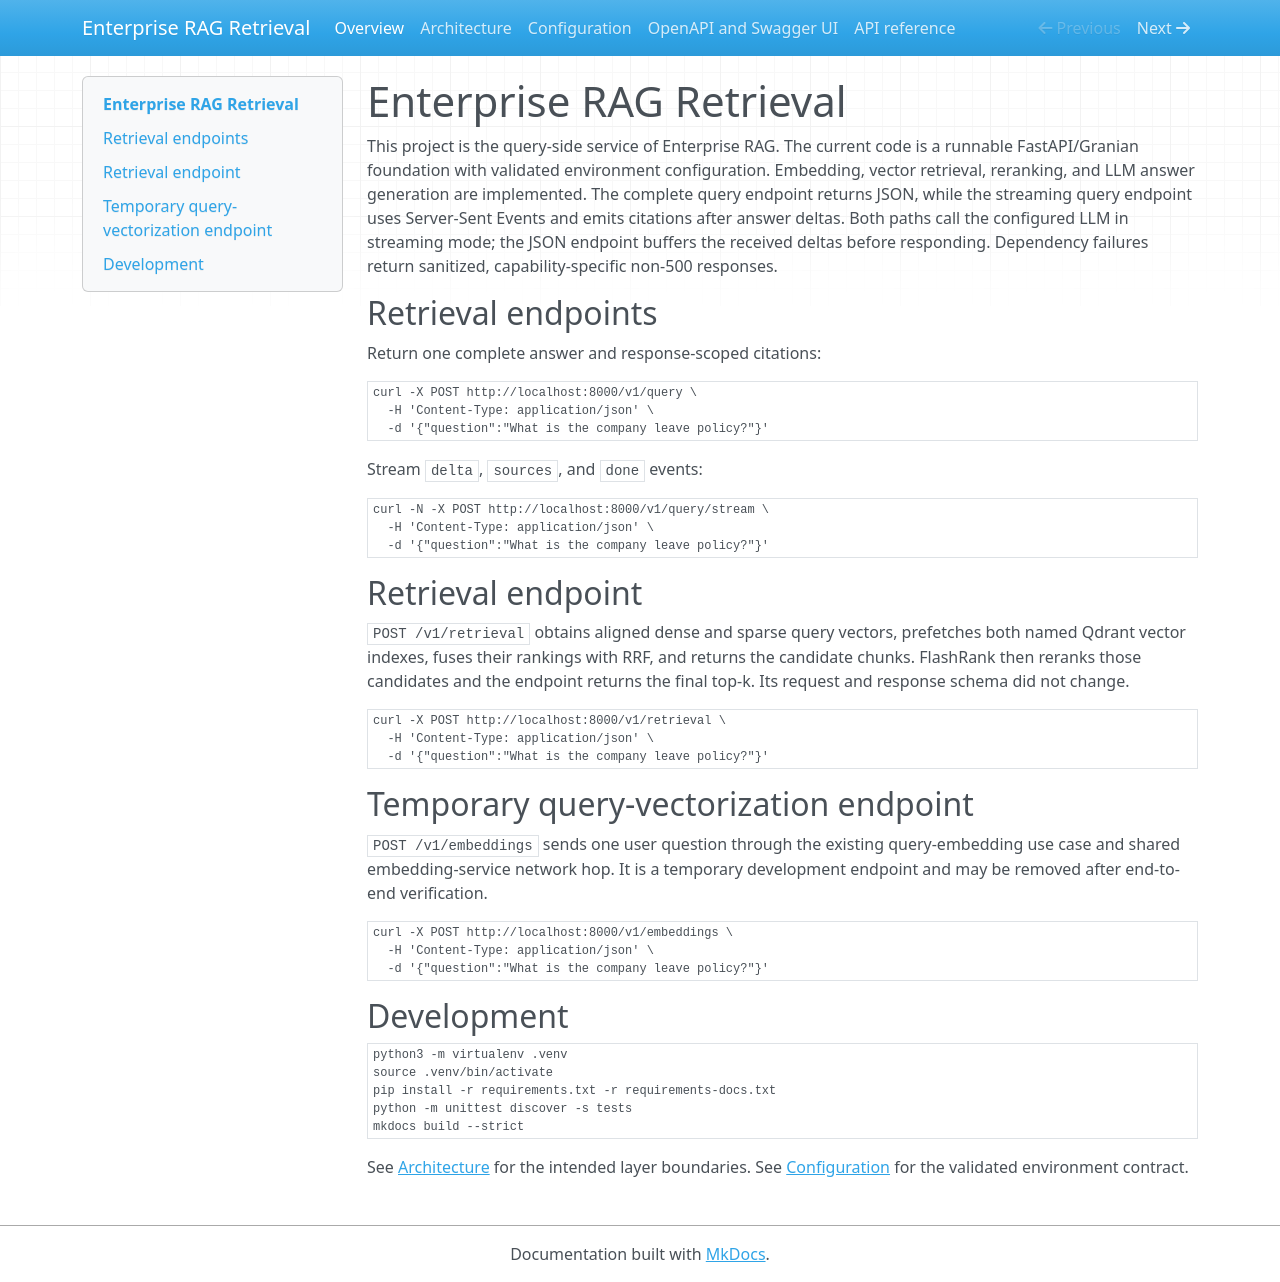

repository: tolga-kabadurmus/enterprise-rag-retrieval · page: index.html · generator: mkdocs

# Enterprise RAG Retrieval

This project is the query-side service of Enterprise RAG. The current code is
a runnable FastAPI/Granian foundation with validated environment configuration.
Embedding, vector retrieval, reranking, and LLM answer generation are
implemented. The complete query endpoint returns JSON, while the streaming
query endpoint uses Server-Sent Events and emits citations after answer deltas.
Both paths call the configured LLM in streaming mode; the JSON endpoint buffers
the received deltas before responding.
Dependency failures return sanitized, capability-specific non-500 responses.

## Retrieval endpoints

Return one complete answer and response-scoped citations:

```bash
curl -X POST http://localhost:8000/v1/query \
  -H 'Content-Type: application/json' \
  -d '{"question":"What is the company leave policy?"}'
```

Stream `delta`, `sources`, and `done` events:

```bash
curl -N -X POST http://localhost:8000/v1/query/stream \
  -H 'Content-Type: application/json' \
  -d '{"question":"What is the company leave policy?"}'
```

## Retrieval endpoint

`POST /v1/retrieval` obtains aligned dense and sparse query vectors, prefetches
both named Qdrant vector indexes, fuses their rankings with RRF, and returns the
candidate chunks. FlashRank then reranks those candidates and the endpoint
returns the final top-k. Its request and response schema did not change.

```bash
curl -X POST http://localhost:8000/v1/retrieval \
  -H 'Content-Type: application/json' \
  -d '{"question":"What is the company leave policy?"}'
```

## Temporary query-vectorization endpoint

`POST /v1/embeddings` sends one user question through the existing
query-embedding use case and shared embedding-service network hop. It is a
temporary development endpoint and may be removed after end-to-end verification.

```bash
curl -X POST http://localhost:8000/v1/embeddings \
  -H 'Content-Type: application/json' \
  -d '{"question":"What is the company leave policy?"}'
```

## Development

```bash
python3 -m virtualenv .venv
source .venv/bin/activate
pip install -r requirements.txt -r requirements-docs.txt
python -m unittest discover -s tests
mkdocs build --strict
```

See [Architecture](architecture.md) for the intended layer boundaries.
See [Configuration](configuration.md) for the validated environment contract.
